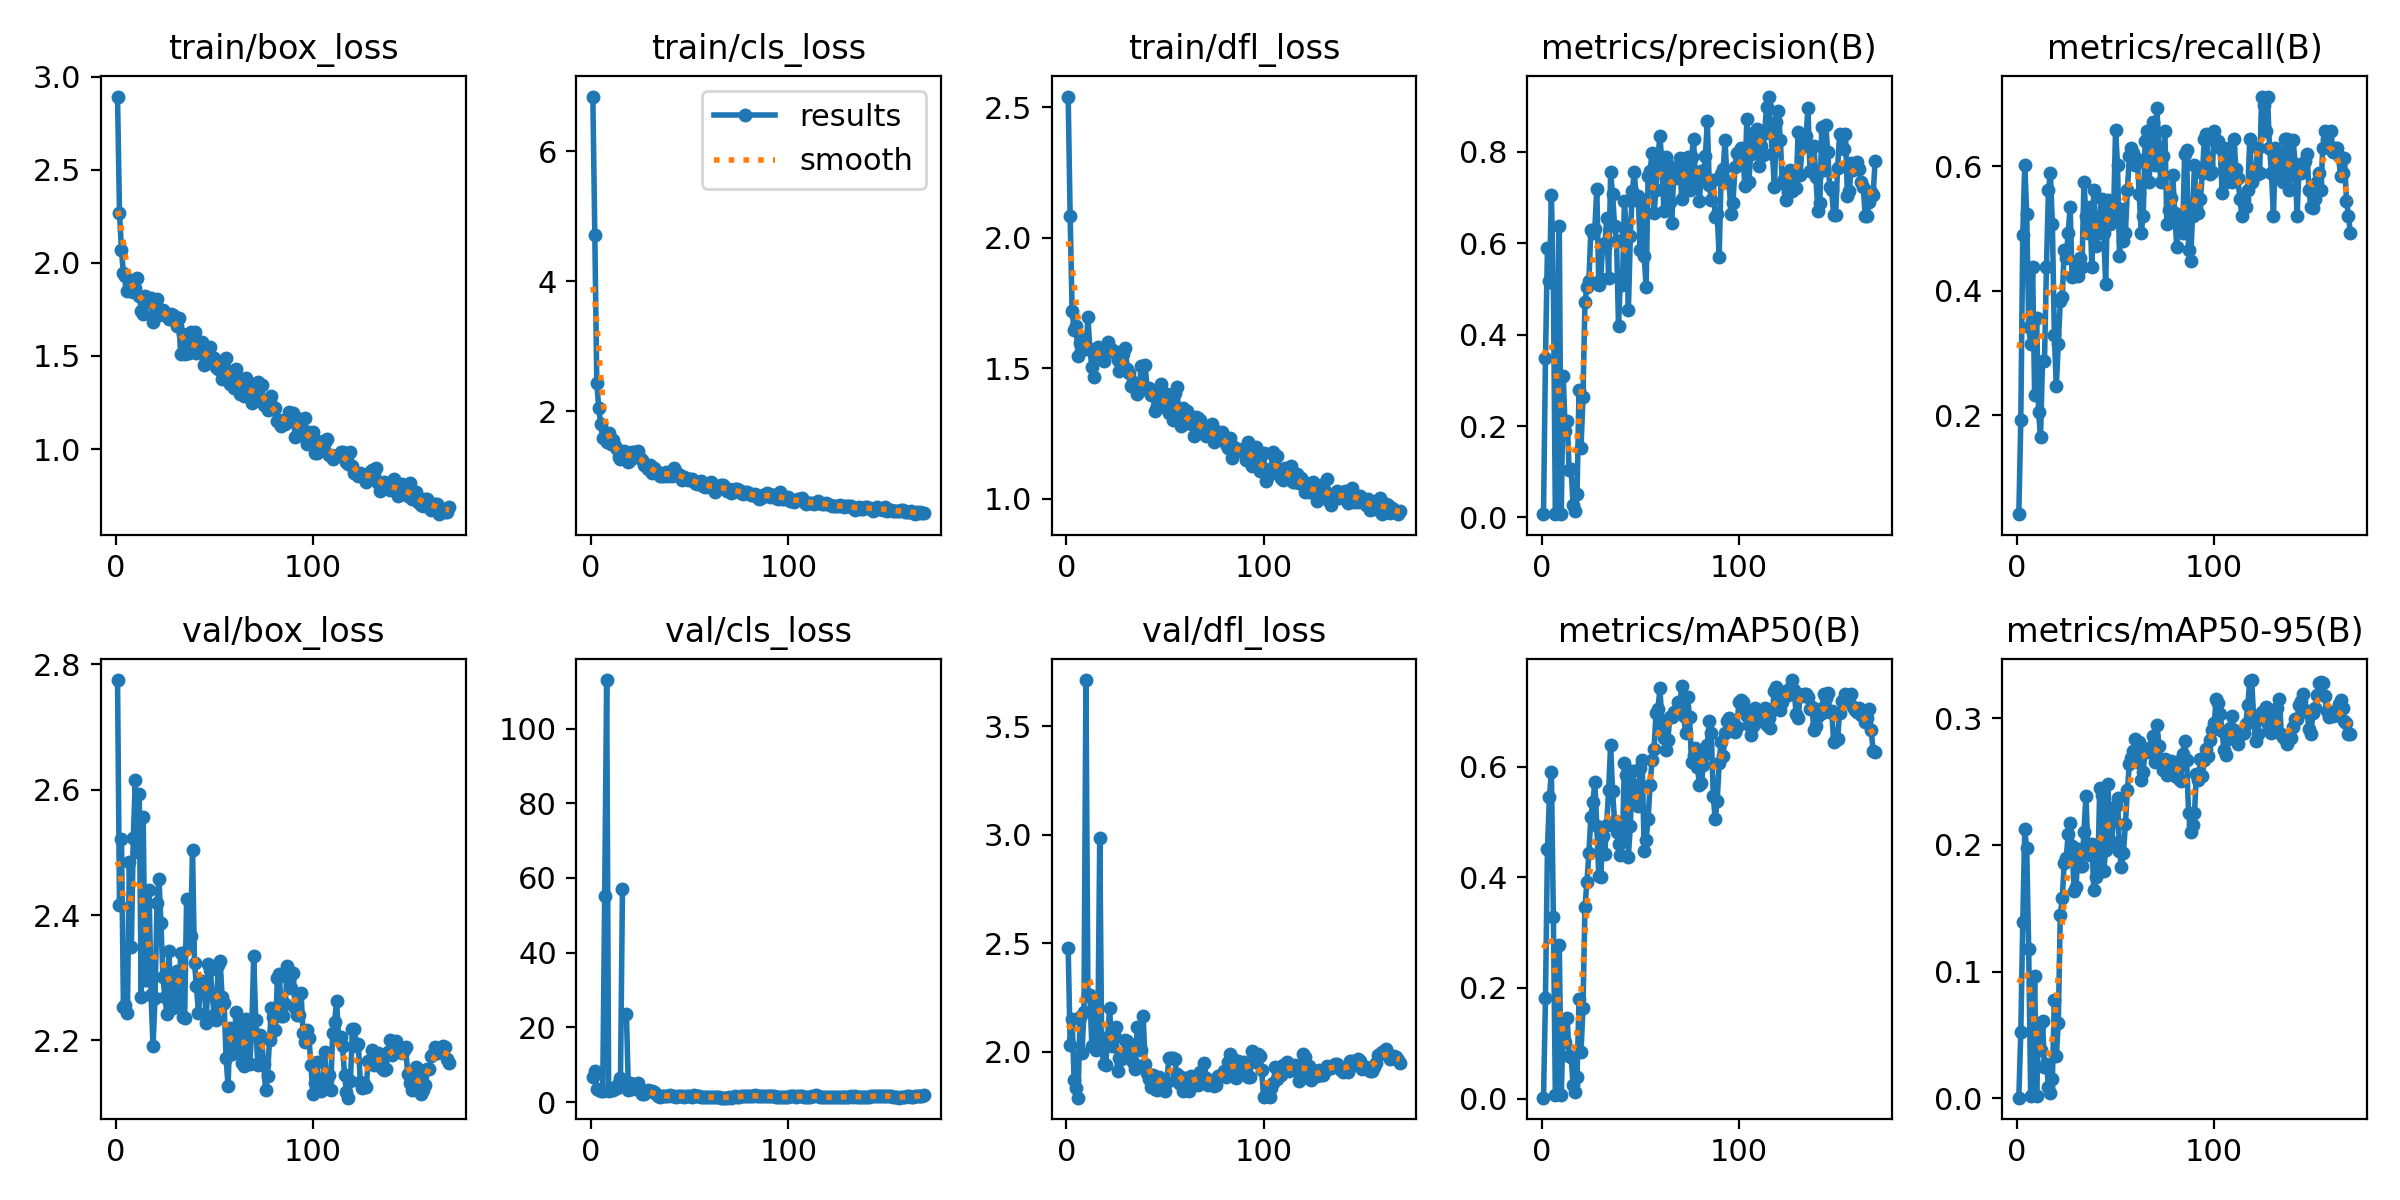

The data file committed next to this chart (first rows):
epoch, train/box_loss, train/cls_loss, train/dfl_loss, metrics/precision(B), metrics/recall(B), metrics/mAP50(B), metrics/mAP50-95(B), val/box_loss, val/cls_loss, val/dfl_loss, lr/pg0, lr/pg1, lr/pg2
1, 2.892, 6.845, 2.542, 0.00715, 0.0411, 0.00157, 0.00054, 2.775, 6.783, 2.478, 0.0001, 0.0001, 0.0001
2, 2.27, 4.711, 2.082, 0.3491, 0.1918, 0.1823, 0.05218, 2.415, 8.277, 2.032, 0.0002189, 0.0002189, 0.0002189
3, 2.066, 2.431, 1.72, 0.5888, 0.4904, 0.4515, 0.1389, 2.521, 3.547, 2.152, 0.0003366, 0.0003366, 0.0003366
4, 1.943, 2.047, 1.645, 0.5183, 0.6027, 0.5455, 0.2122, 2.252, 3.173, 1.869, 0.0004532, 0.0004532, 0.0004532
5, 1.929, 1.803, 1.661, 0.7051, 0.5242, 0.5903, 0.1972, 2.256, 2.975, 1.832, 0.0005685, 0.0005685, 0.0005685
6, 1.85, 1.585, 1.548, 0.5128, 0.3425, 0.3287, 0.1181, 2.244, 2.853, 1.788, 0.0006827, 0.0006827, 0.0006827
7, 1.885, 1.598, 1.595, 0.00721, 0.3151, 0.00554, 0.00201, 2.484, 55.2, 2.158, 0.0007956, 0.0007956, 0.0007956
8, 1.848, 1.533, 1.6, 0.01279, 0.4384, 0.0089, 0.00353, 2.349, 113, 1.993, 0.0009074, 0.0009074, 0.0009074
9, 1.842, 1.661, 1.613, 0.638, 0.2329, 0.278, 0.09636, 2.523, 2.877, 2.181, 0.001018, 0.001018, 0.001018
10, 1.865, 1.498, 1.572, 0.00769, 0.3562, 0.00559, 0.00208, 2.615, inf, 3.713, 0.001127, 0.001127, 0.001127
11, 1.921, 1.553, 1.695, 0.3099, 0.2055, 0.1388, 0.05721, 2.5, 3.331, 2.26, 0.001236, 0.001236, 0.001236
12, 1.821, 1.458, 1.574, 0.19, 0.1644, 0.1022, 0.03825, 2.593, 4.096, 2.263, 0.001343, 0.001343, 0.001343
13, 1.744, 1.411, 1.504, 0.2114, 0.2877, 0.1448, 0.06121, 2.269, 3.761, 2.026, 0.001448, 0.001448, 0.001448
14, 1.724, 1.289, 1.468, 0.1031, 0.2877, 0.07605, 0.02446, 2.556, 5.209, 2.228, 0.001553, 0.001553, 0.001553
15, 1.824, 1.257, 1.572, 0.1057, 0.4384, 0.07562, 0.02745, 2.297, 6.324, 2.009, 0.001657, 0.001657, 0.001657
16, 1.789, 1.289, 1.579, 0.02782, 0.5616, 0.02444, 0.00931, 2.296, 56.91, 2.042, 0.001759, 0.001759, 0.001759
17, 1.793, 1.387, 1.555, 0.01327, 0.589, 0.01139, 0.00403, 2.44, inf, 2.983, 0.001842, 0.001842, 0.001842
18, 1.812, 1.365, 1.575, 0.05213, 0.5069, 0.03947, 0.01512, 2.272, 23.7, 2.022, 0.001842, 0.001842, 0.001842
19, 1.68, 1.211, 1.529, 0.2797, 0.3288, 0.1805, 0.07727, 2.191, 3.283, 1.942, 0.001832, 0.001832, 0.001832
20, 1.782, 1.255, 1.57, 0.1525, 0.2466, 0.0833, 0.03342, 2.268, 5.045, 1.937, 0.001822, 0.001822, 0.001822
21, 1.804, 1.365, 1.601, 0.2632, 0.3151, 0.1646, 0.05983, 2.419, 3.397, 2.067, 0.001812, 0.001812, 0.001812
22, 1.721, 1.374, 1.578, 0.4706, 0.3836, 0.3458, 0.1449, 2.458, 4.968, 2.201, 0.001802, 0.001802, 0.001802
23, 1.74, 1.359, 1.57, 0.5038, 0.3895, 0.3914, 0.1581, 2.387, 3.456, 2.026, 0.001792, 0.001792, 0.001792
24, 1.746, 1.389, 1.568, 0.5179, 0.4657, 0.444, 0.1855, 2.301, 5.031, 2.083, 0.001782, 0.001782, 0.001782
25, 1.72, 1.274, 1.553, 0.6286, 0.4521, 0.5095, 0.1893, 2.27, 3.588, 2.116, 0.001772, 0.001772, 0.001772
26, 1.714, 1.244, 1.53, 0.6234, 0.4931, 0.5356, 0.2085, 2.242, 2.275, 1.911, 0.001762, 0.001762, 0.001762
27, 1.701, 1.174, 1.491, 0.6311, 0.5343, 0.5725, 0.2173, 2.343, 2.22, 1.971, 0.001752, 0.001752, 0.001752
28, 1.723, 1.154, 1.532, 0.7194, 0.4215, 0.4928, 0.1989, 2.273, 2.785, 1.968, 0.001743, 0.001743, 0.001743
29, 1.722, 1.105, 1.556, 0.5097, 0.4247, 0.4033, 0.1633, 2.251, 3.119, 1.972, 0.001733, 0.001733, 0.001733
30, 1.709, 1.167, 1.577, 0.5229, 0.4384, 0.4001, 0.1664, 2.291, 2.971, 2.053, 0.001723, 0.001723, 0.001723
31, 1.66, 1.052, 1.496, 0.5992, 0.4247, 0.4744, 0.1969, 2.31, 2.863, 2.05, 0.001713, 0.001713, 0.001713
32, 1.703, 1.13, 1.482, 0.591, 0.4521, 0.4424, 0.1836, 2.261, 2.69, 1.988, 0.001703, 0.001703, 0.001703
33, 1.509, 1.069, 1.431, 0.6546, 0.4384, 0.4949, 0.183, 2.34, 2.039, 2.014, 0.001693, 0.001693, 0.001693
34, 1.619, 1.056, 1.445, 0.5245, 0.5753, 0.5584, 0.2105, 2.237, 1.534, 1.951, 0.001683, 0.001683, 0.001683
35, 1.512, 1.002, 1.424, 0.7555, 0.5205, 0.6389, 0.2383, 2.236, 1.466, 1.922, 0.001673, 0.001673, 0.001673
36, 1.549, 0.9961, 1.4, 0.7071, 0.4931, 0.5553, 0.1969, 2.425, 1.532, 2.112, 0.001663, 0.001663, 0.001663
37, 1.517, 1.002, 1.415, 0.6388, 0.5343, 0.5012, 0.1921, 2.35, 1.646, 2.043, 0.001654, 0.001654, 0.001654
38, 1.629, 1.062, 1.509, 0.6059, 0.4384, 0.4816, 0.2009, 2.366, 1.584, 2.009, 0.001644, 0.001644, 0.001644
39, 1.542, 1.002, 1.421, 0.4188, 0.5616, 0.4606, 0.1648, 2.504, 1.644, 2.166, 0.001634, 0.001634, 0.001634
40, 1.629, 1.038, 1.514, 0.5265, 0.4722, 0.4404, 0.1743, 2.323, 1.774, 1.941, 0.001624, 0.001624, 0.001624
41, 1.517, 1.009, 1.419, 0.5098, 0.4931, 0.4654, 0.1781, 2.286, 1.641, 1.904, 0.001614, 0.001614, 0.001614
42, 1.553, 1.131, 1.423, 0.6929, 0.5205, 0.6065, 0.2452, 2.244, 1.519, 1.874, 0.001604, 0.001604, 0.001604
43, 1.543, 1.062, 1.398, 0.6218, 0.548, 0.5845, 0.2391, 2.282, 1.452, 1.835, 0.001594, 0.001594, 0.001594
44, 1.576, 1.01, 1.403, 0.453, 0.4931, 0.4375, 0.1795, 2.294, 1.648, 1.893, 0.001584, 0.001584, 0.001584
45, 1.452, 1.012, 1.335, 0.6156, 0.411, 0.4934, 0.1962, 2.287, 1.622, 1.83, 0.001574, 0.001574, 0.001574
46, 1.476, 0.9462, 1.353, 0.7138, 0.5466, 0.5925, 0.2482, 2.227, 1.53, 1.821, 0.001564, 0.001564, 0.001564
47, 1.495, 0.993, 1.353, 0.7568, 0.5069, 0.5676, 0.2203, 2.322, 1.482, 1.882, 0.001554, 0.001554, 0.001554
48, 1.547, 0.9749, 1.438, 0.6942, 0.5287, 0.5457, 0.2023, 2.313, 1.604, 1.875, 0.001545, 0.001545, 0.001545
49, 1.468, 0.9327, 1.391, 0.7031, 0.5205, 0.5296, 0.2186, 2.272, 1.645, 1.857, 0.001535, 0.001535, 0.001535
50, 1.488, 0.9528, 1.356, 0.5859, 0.659, 0.5978, 0.2305, 2.24, 1.534, 1.819, 0.001525, 0.001525, 0.001525
51, 1.443, 0.962, 1.401, 0.6836, 0.6027, 0.6122, 0.237, 2.232, 1.421, 1.86, 0.001515, 0.001515, 0.001515
52, 1.43, 0.9176, 1.327, 0.5712, 0.4563, 0.4475, 0.1952, 2.321, 1.825, 1.973, 0.001505, 0.001505, 0.001505
53, 1.456, 0.8925, 1.373, 0.5053, 0.5318, 0.4683, 0.1824, 2.327, 1.681, 1.97, 0.001495, 0.001495, 0.001495
54, 1.378, 0.8754, 1.301, 0.7467, 0.4794, 0.5053, 0.1934, 2.269, 1.692, 1.971, 0.001485, 0.001485, 0.001485
55, 1.447, 0.8961, 1.406, 0.7582, 0.4931, 0.5677, 0.2166, 2.259, 1.669, 1.966, 0.001475, 0.001475, 0.001475
56, 1.491, 0.9197, 1.426, 0.7987, 0.5616, 0.6117, 0.2432, 2.172, 1.444, 1.897, 0.001465, 0.001465, 0.001465
57, 1.409, 0.8544, 1.335, 0.6668, 0.6164, 0.632, 0.2637, 2.127, 1.386, 1.857, 0.001455, 0.001455, 0.001455
58, 1.347, 0.8343, 1.277, 0.7164, 0.6301, 0.6965, 0.2683, 2.22, 1.261, 1.885, 0.001446, 0.001446, 0.001446
59, 1.378, 0.8476, 1.347, 0.7909, 0.6217, 0.705, 0.2737, 2.178, 1.308, 1.817, 0.001436, 0.001436, 0.001436
60, 1.329, 0.836, 1.292, 0.8347, 0.6027, 0.742, 0.2836, 2.186, 1.383, 1.836, 0.001426, 0.001426, 0.001426
... 109 more rows
